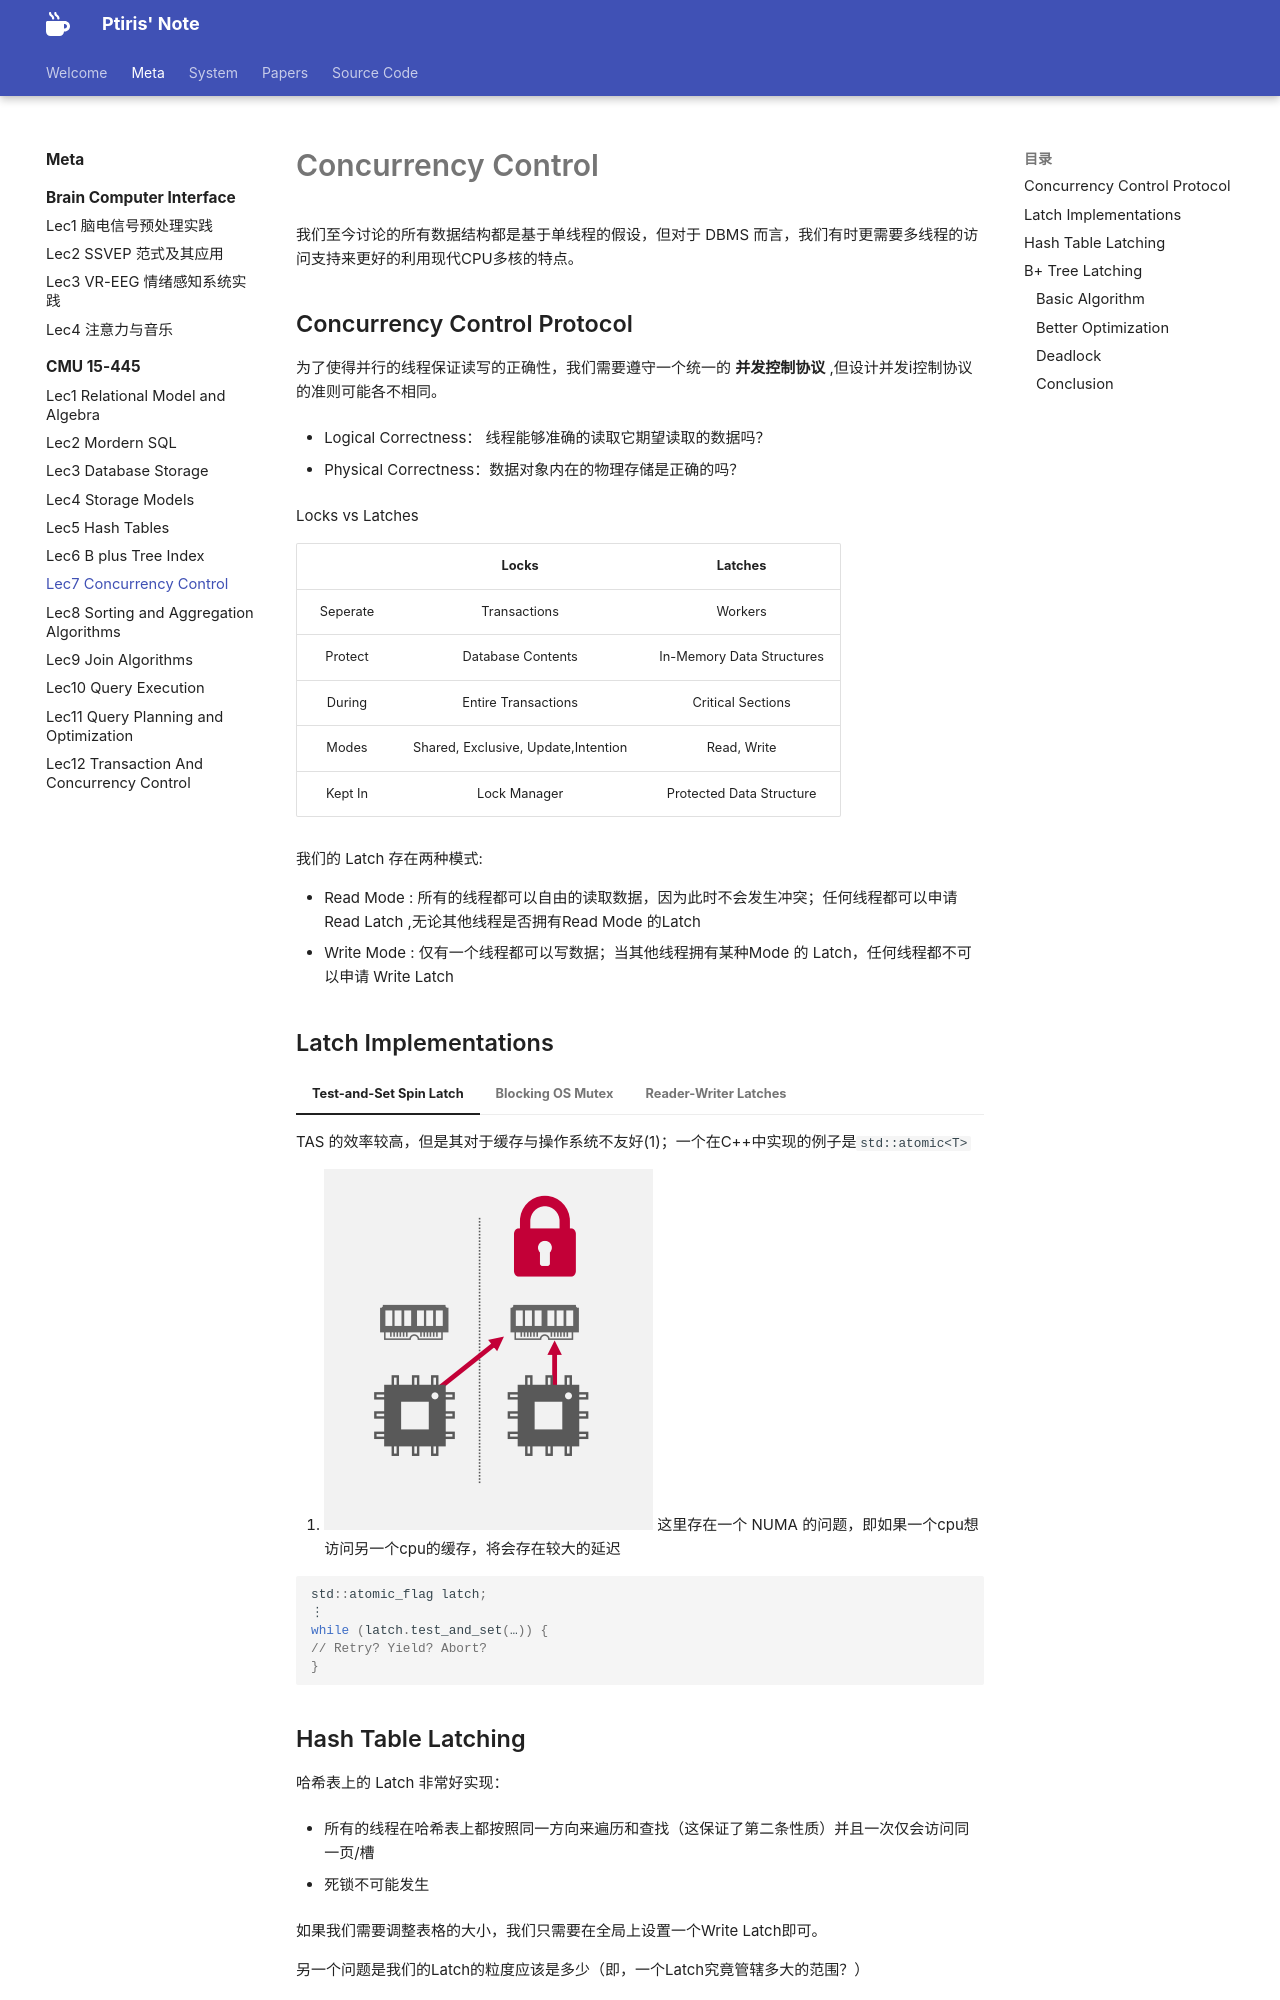

repository: ptiris/PtirisNote · page: metacourses/CMU 15-445/lec7/index.html · generator: mkdocs

# Concurrency Control

我们至今讨论的所有数据结构都是基于单线程的假设，但对于 DBMS 而言，我们有时更需要多线程的访问支持来更好的利用现代CPU多核的特点。

## Concurrency Control Protocol    

为了使得并行的线程保证读写的正确性，我们需要遵守一个统一的 **并发控制协议** ,但设计并发i控制协议的准则可能各不相同。

- Logical Correctness： 线程能够准确的读取它期望读取的数据吗？

- Physical Correctness：数据对象内在的物理存储是正确的吗？

Locks vs Latches

|    |  Locks  |  Latches  |    
|:--:|:--:|:--:|
|Seperate|Transactions|Workers|
|Protect|Database Contents|In-Memory Data Structures|
|During|Entire Transactions|Critical Sections|
|Modes|Shared, Exclusive, Update,Intention|Read, Write|
|Kept In|Lock Manager|Protected Data Structure|

我们的 Latch 存在两种模式:

- Read Mode : 所有的线程都可以自由的读取数据，因为此时不会发生冲突；任何线程都可以申请 Read Latch ,无论其他线程是否拥有Read Mode 的Latch
- Write Mode : 仅有一个线程都可以写数据；当其他线程拥有某种Mode 的 Latch，任何线程都不可以申请 Write Latch
